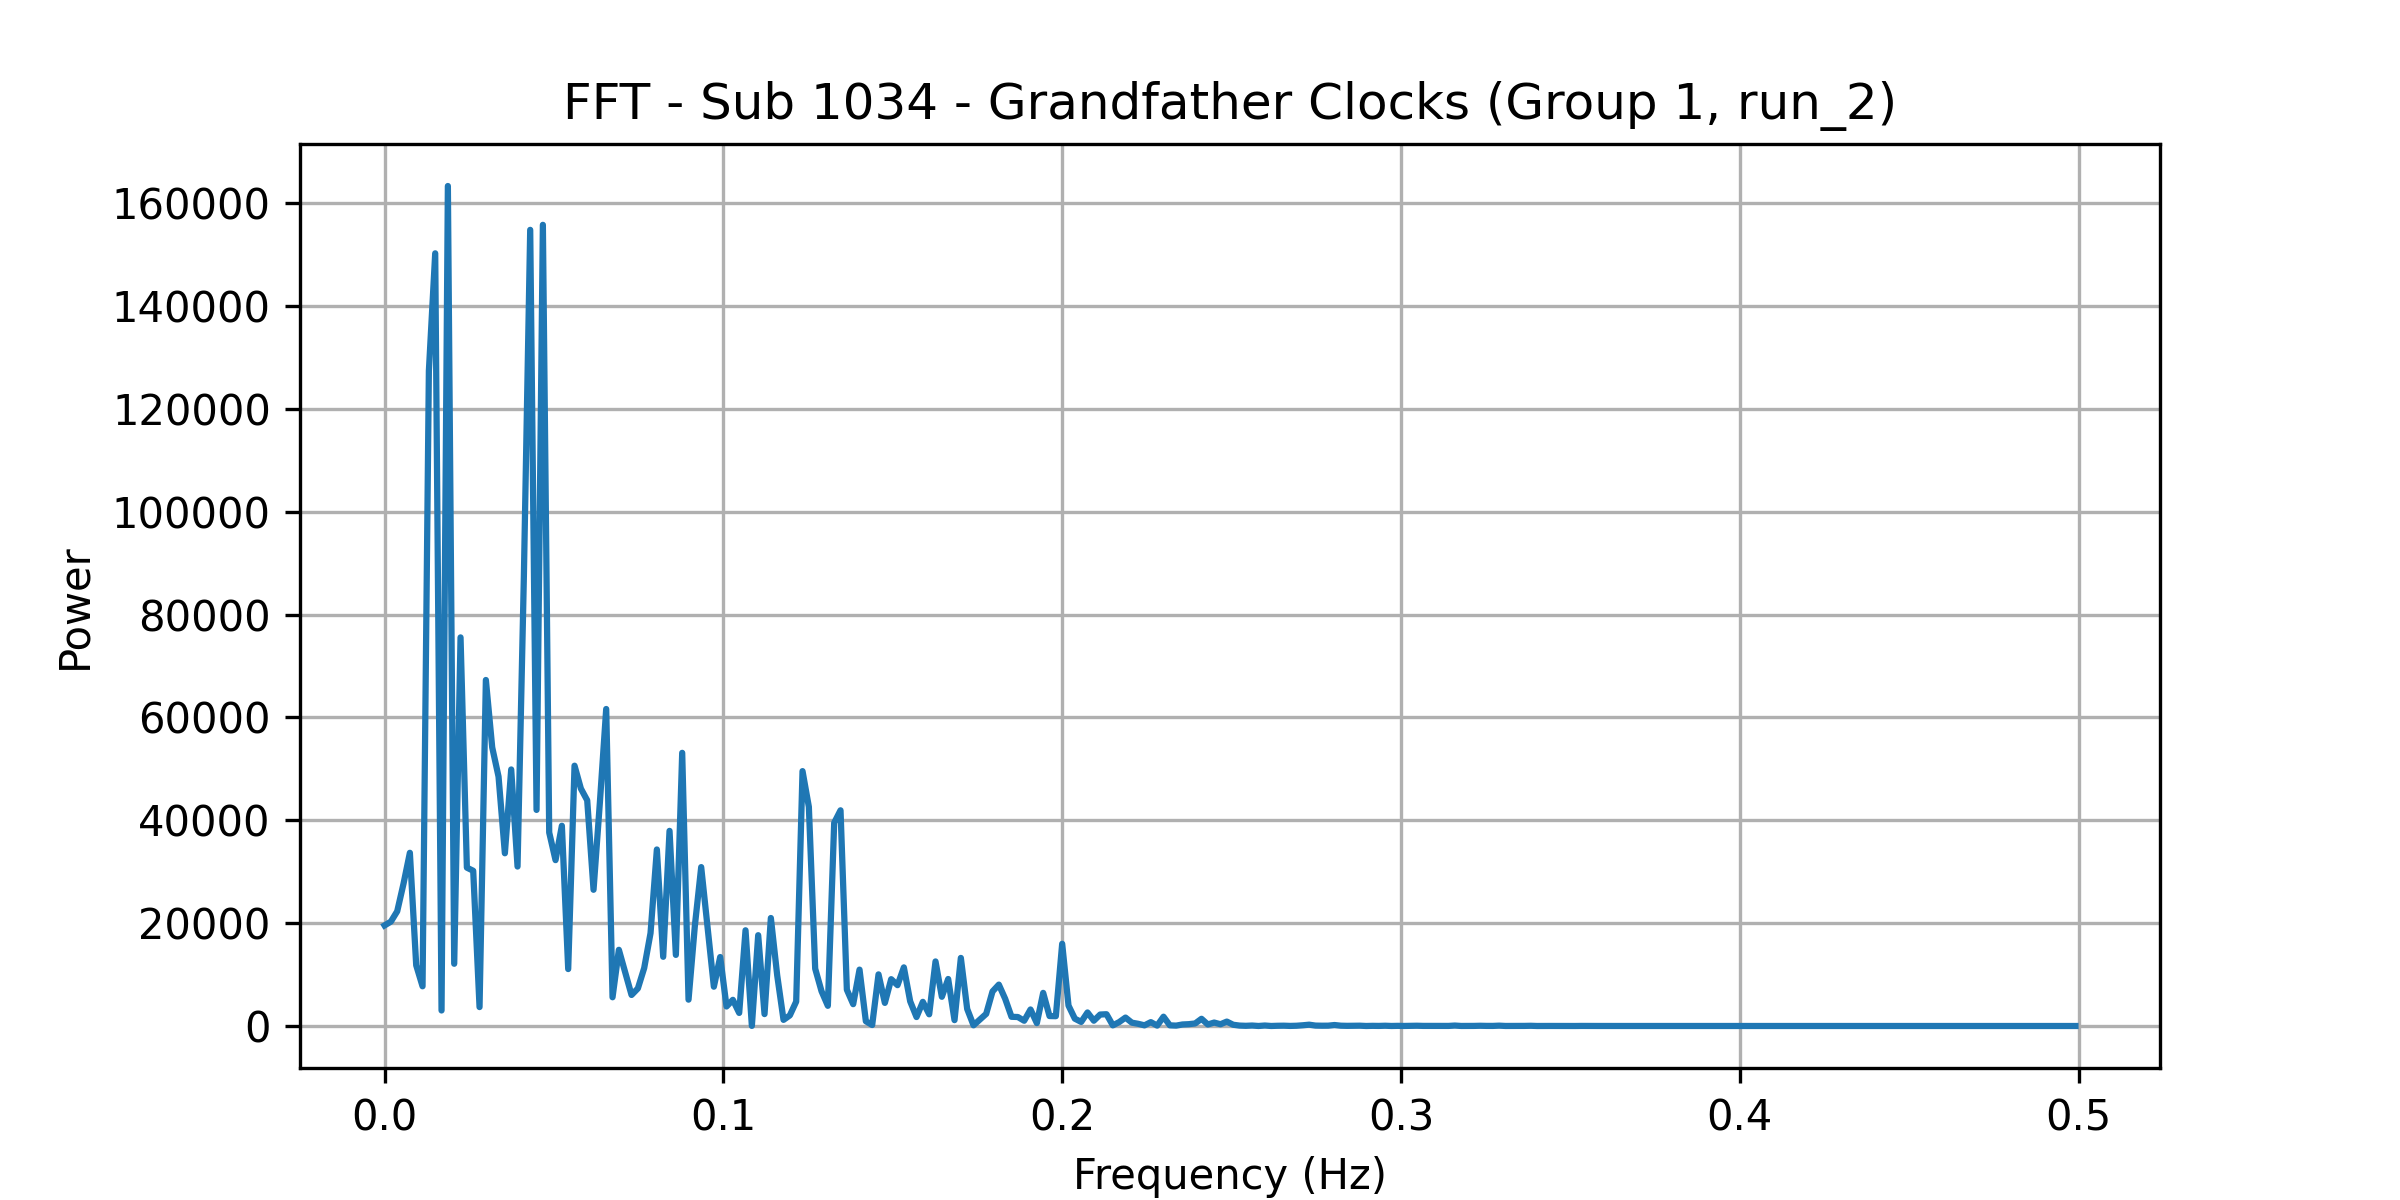

The file beside this chart, header and first rows:
frequency, power
0.0, 19556
0.001869, 20296
0.003738, 22307
0.005607, 27701
0.007477, 33683
0.009346, 11804
0.01121, 7722
0.01308, 127420
0.01495, 150265
0.01682, 3017
0.01869, 163356
0.02056, 12101
0.02243, 75573
0.0243, 30797
0.02617, 30189
0.02804, 3679
0.02991, 67290
0.03178, 54183
0.03364, 48501
0.03551, 33589
0.03738, 49889
0.03925, 31012
0.04112, 87399
0.04299, 154831
0.04486, 42021
0.04673, 155805
0.0486, 37630
0.05047, 32255
0.05234, 38941
0.05421, 11074
0.05607, 50623
0.05794, 46174
0.05981, 43889
0.06168, 26491
0.06355, 43443
0.06542, 61649
0.06729, 5587
0.06916, 14820
0.07103, 10407
0.0729, 6034
0.07477, 7299
0.07664, 11273
0.0785, 18062
0.08037, 34328
0.08224, 13458
0.08411, 37949
0.08598, 13826
0.08785, 53125
0.08972, 5123
0.09159, 19492
0.09346, 30900
0.09533, 19346
0.0972, 7644
0.09907, 13410
0.1009, 3795
0.1028, 5090
0.1047, 2540
0.1065, 18613
0.1084, 18.56
0.1103, 17660
... 208 more rows
